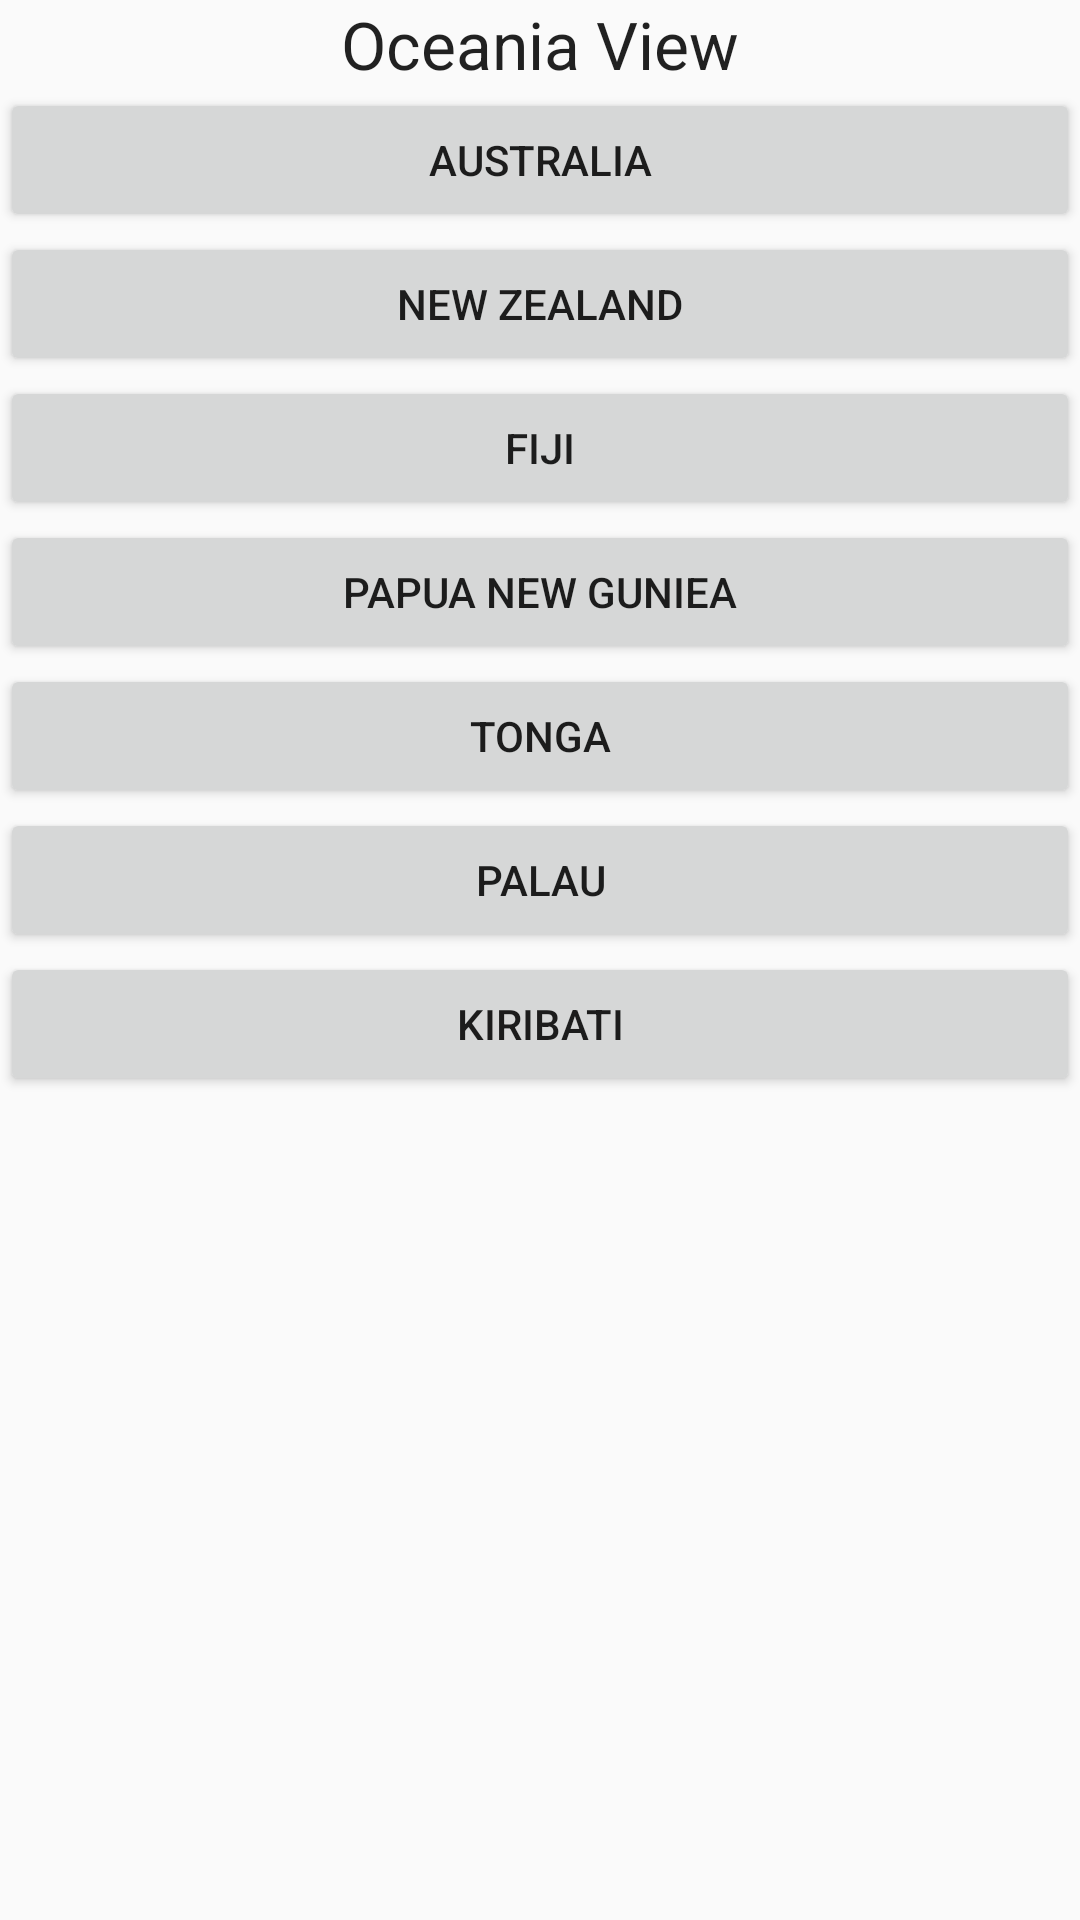

The Android layout XML behind this screen, and the referenced resources:
<!-- AndroidManifest.xml: application theme AppTheme -->
<!-- res/layout/activity_oceania.xml -->
<?xml version="1.0" encoding="utf-8"?>
<TableLayout xmlns:android="http://schemas.android.com/apk/res/android"
    android:layout_width="match_parent"
    android:layout_height="match_parent"
    android:orientation="horizontal"
    android:stretchColumns="*">

    <TableRow
        android:layout_width="match_parent"
        android:layout_height="match_parent">

        <TextView
            android:layout_width="wrap_content"
            android:layout_height="wrap_content"
            android:textAppearance="?android:attr/textAppearanceLarge"
            android:text="Oceania View"
            android:gravity="center"
            android:id="@+id/textView2"
            android:layout_column="0" />
    </TableRow>

    <TableRow
        android:layout_width="match_parent"
        android:layout_height="match_parent">

        <Button
            android:layout_width="wrap_content"
            android:layout_height="wrap_content"
            android:text="Australia"
            android:id="@+id/button9"
            android:onClick="viewCountryInfo"
            android:layout_column="0" />
    </TableRow>

    <TableRow
        android:layout_width="match_parent"
        android:layout_height="match_parent">

        <Button
            android:layout_width="wrap_content"
            android:layout_height="wrap_content"
            android:text="New Zealand"
            android:id="@+id/button10"
            android:onClick="viewCountryInfo"
            android:layout_column="0" />
    </TableRow>

    <TableRow
        android:layout_width="match_parent"
        android:layout_height="match_parent">

        <Button
            android:layout_width="wrap_content"
            android:layout_height="wrap_content"
            android:text="Fiji"
            android:id="@+id/button11"
            android:onClick="viewCountryInfo"
            android:layout_column="0" />
    </TableRow>

    <TableRow
        android:layout_width="match_parent"
        android:layout_height="match_parent">

        <Button
            android:layout_width="wrap_content"
            android:layout_height="wrap_content"
            android:text="Papua New Guniea"
            android:id="@+id/button12"
            android:onClick="viewCountryInfo"
            android:layout_column="0" />
    </TableRow>

    <TableRow
        android:layout_width="match_parent"
        android:layout_height="match_parent">

        <Button
            android:layout_width="wrap_content"
            android:layout_height="wrap_content"
            android:text="Tonga"
            android:id="@+id/button13"
            android:onClick="viewCountryInfo"
            android:layout_column="0" />
    </TableRow>

    <TableRow
        android:layout_width="match_parent"
        android:layout_height="match_parent">

        <Button
            android:layout_width="wrap_content"
            android:layout_height="wrap_content"
            android:text="Palau"
            android:id="@+id/button14"
            android:onClick="viewCountryInfo"
            android:layout_column="0" />
    </TableRow>

    <TableRow
        android:layout_width="match_parent"
        android:layout_height="match_parent">

        <Button
            android:layout_width="wrap_content"
            android:layout_height="wrap_content"
            android:text="Kiribati"
            android:id="@+id/button15"
            android:onClick="viewCountryInfo"
            android:layout_column="0" />
    </TableRow>
</TableLayout>
<!-- resources referenced by this layout -->
<resources>
  <style name="AppTheme" parent="Theme.AppCompat.Light.DarkActionBar">
          
          <item name="colorPrimary">@color/colorPrimary</item>
          <item name="colorPrimaryDark">@color/colorPrimaryDark</item>
          <item name="colorAccent">@color/colorAccent</item>
      </style>
  <!-- not gathered from this repository: default colours our renderer supplied (Android Studio template values) -->
  <color name="colorPrimary">#FF6200EE</color>
  <color name="colorPrimaryDark">#FF3700B3</color>
  <color name="colorAccent">#FF03DAC5</color>
</resources>
